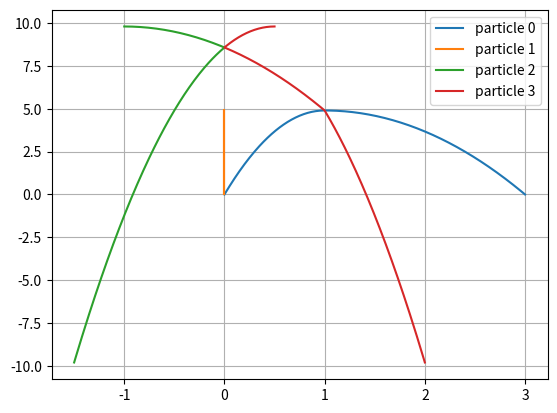

This figure's Python source:
import numpy as np
import matplotlib.pyplot as plt

## x = [ x, x', y, y']
distance = lambda x1,x2:((x1[0]-x2[0])**2 + (x1[2]-x2[2])**2)**0.5

## x 	= [ x, x', y, y']
def F(t,x):
	g = -9.8 # m/sec^2
	F = np.zeros(4)
	F[0] = x[1]
	F[1] = 0
	F[2] = x[3]
	F[3] = g
	return F

#from run_kut4 import *

# 2-body problem
def integrate(F,tStart,x0,tStop,h):
    def dx(F,t,x,h):
        k0 = h*F(t,x)
        k1 = h*F(t+h/2.0,x+k0/2.0)
        k2 = h*F(t+h/2.0,x+k1/2.0)
        k3 = h*F(t+h,x+k2)
        return (k0 + 2.0*k1 + 2.0*k2 + k3)/6.0
    n = len(x0)
    t = tStart
    x = x0
    #x1 = x0[0]
    #x2 = x0[1]
    ts = []
    ts.append(t)
    xs = []
    for i in range(n):
        xs.append([])
    #x1s = []
    #x2s = []
    for i in range(n):
        xs[i].append(x[i])
    #x1s.append(x1)
    #x2s.append(x2)
    while t < tStop:
        for i in range(n-1):
            if distance(x[i],x[i+1]) < d: # collision
                #print('a',t)
                temp = x[i][1]; x[i][1] = x[i+1][1]; x[i+1][1] = temp
        if n > 2:
            if distance(x[0],x[n-1]) < d:
                #print('b',t)
                temp = x[0][1]; x[0][1] = x[n-1][1]; x[n-1][1] = temp
        for i in range(n):
            x[i] = x[i] + dx(F,t,x[i],h)
        #x1 = x1 + dx(F,t,x1,h)
        #x2 = x2 + dx(F,t,x2,h)
        t = t + h
        ts.append(t)
        for i in range(n):
            xs[i].append(x[i])
        #x1s.append(x1)
        #x2s.append(x2)
    for i in range(n):
        xs[i] = np.array(xs[i])
    #x1s = np.array(x1s)
    #x2s = np.array(x2s)
    return np.array(ts),xs

d = 1.0e-02
h = 0.01

x0 = np.array([0,0,0,9.8])
x1 = np.array([0.0,1,0,9.8])
x2 = np.array([-1,2,9.8,0.0])
x3 = np.array([0.5,-1,9.8,0.0])
x0 = [x0,x1,x2,x3]
ts, xs = integrate(F,0.0,x0,2.0,h)

legend = []
for i in range(len(xs)):
    plt.plot(xs[i][:,0],xs[i][:,2],'-')
    legend.append('particle '+str(i))

plt.legend(legend)
plt.grid()
plt.show()
